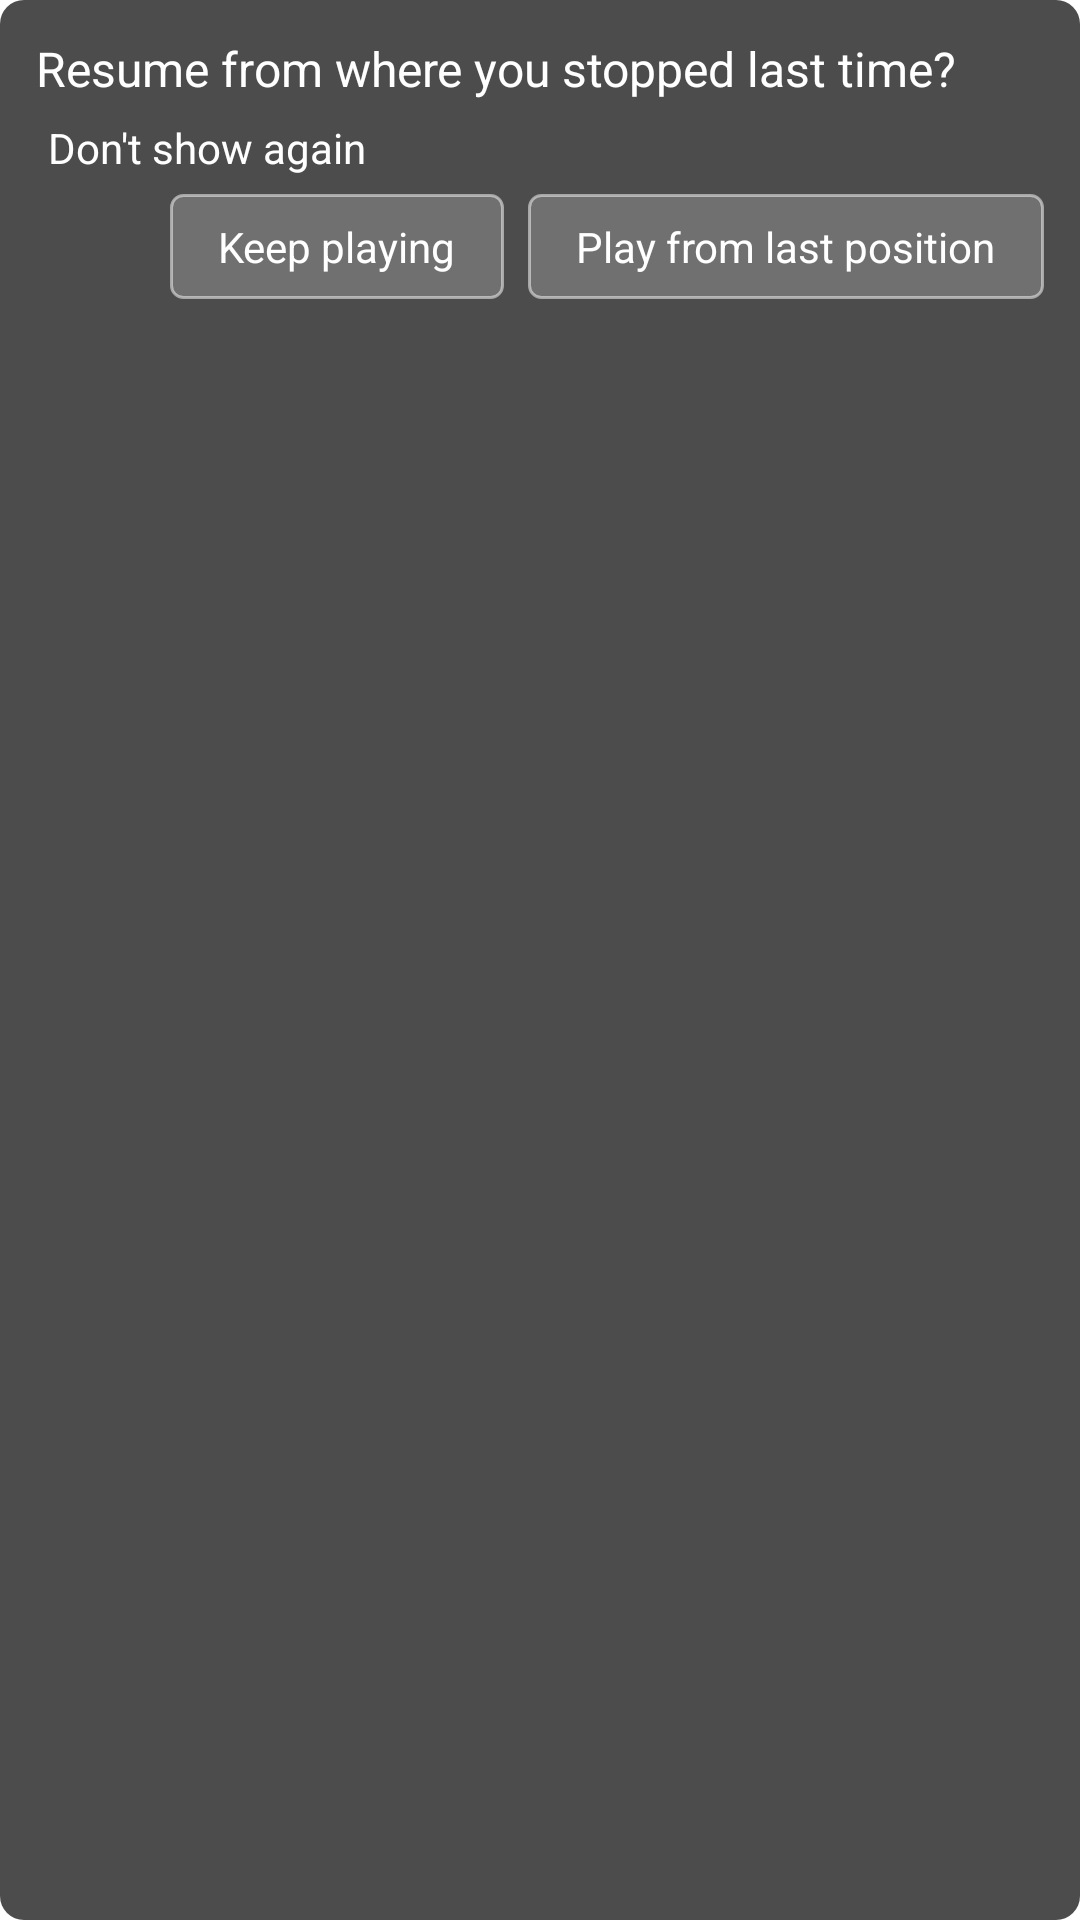

Write the Android layout XML for this screen, with the resource values it uses.
<!-- AndroidManifest.xml: application theme Theme.Epcltvapp -->
<!-- res/layout/dialog_resume_playback.xml -->
<?xml version="1.0" encoding="utf-8"?>
<LinearLayout xmlns:android="http://schemas.android.com/apk/res/android"
    android:layout_width="wrap_content"
    android:layout_height="wrap_content"
    android:orientation="vertical"
    android:padding="12dp"
    android:background="@drawable/bg_resume_dialog">

    <TextView
        android:id="@+id/resume_message"
        android:layout_width="wrap_content"
        android:layout_height="wrap_content"
        android:text="@string/resume_playback_message"
        android:textColor="@android:color/white"
        android:textSize="16sp"
        android:focusable="false" />

    <CheckBox
        android:id="@+id/resume_dont_ask_again"
        android:layout_width="wrap_content"
        android:layout_height="wrap_content"
        android:layout_marginTop="6dp"
        android:paddingStart="4dp"
        android:paddingEnd="8dp"
        android:text="@string/resume_dont_ask_again"
        android:textColor="@android:color/white"
        android:textSize="14sp"
        android:buttonTint="@android:color/white"
        android:background="@drawable/bg_focus_highlight"
        android:focusable="true"
        android:nextFocusDown="@id/resume_from_last_position" />

    <LinearLayout
        android:layout_width="wrap_content"
        android:layout_height="wrap_content"
        android:layout_gravity="end"
        android:layout_marginTop="6dp"
        android:orientation="horizontal">

        <Button
            android:id="@+id/resume_keep"
            android:layout_width="wrap_content"
            android:layout_height="wrap_content"
            android:layout_marginEnd="8dp"
            android:minWidth="0dp"
            android:minHeight="0dp"
            android:paddingStart="16dp"
            android:paddingEnd="16dp"
            android:paddingTop="8dp"
            android:paddingBottom="8dp"
            android:text="@string/resume_keep_playing"
            android:textSize="14sp"
            android:textAllCaps="false"
            android:textColor="@color/dialog_button_text"
            android:background="@drawable/bg_dialog_button"
            android:focusable="true"
            android:nextFocusUp="@id/resume_dont_ask_again"
            android:nextFocusRight="@id/resume_from_last_position" />

        <Button
            android:id="@+id/resume_from_last_position"
            android:layout_width="wrap_content"
            android:layout_height="wrap_content"
            android:minWidth="0dp"
            android:minHeight="0dp"
            android:paddingStart="16dp"
            android:paddingEnd="16dp"
            android:paddingTop="8dp"
            android:paddingBottom="8dp"
            android:text="@string/resume_from_last_position"
            android:textSize="14sp"
            android:textAllCaps="false"
            android:textColor="@color/dialog_button_text"
            android:background="@drawable/bg_dialog_button"
            android:focusable="true"
            android:nextFocusUp="@id/resume_dont_ask_again"
            android:nextFocusLeft="@id/resume_keep" />

    </LinearLayout>

    <TextView
        android:id="@+id/resume_countdown"
        android:layout_width="wrap_content"
        android:layout_height="wrap_content"
        android:layout_gravity="end"
        android:layout_marginTop="6dp"
        android:textColor="#B3FFFFFF"
        android:textSize="12sp"
        android:focusable="false" />

</LinearLayout>
<!-- resources referenced by this layout -->
<resources>
  <!-- drawable bg_dialog_button (drawable) -->
  <?xml version="1.0" encoding="utf-8"?>
  <selector xmlns:android="http://schemas.android.com/apk/res/android">
      <item android:state_focused="true">
          <shape android:shape="rectangle">
              <solid android:color="@android:color/white" />
              <corners android:radius="4dp" />
          </shape>
      </item>
      <item>
          <shape android:shape="rectangle">
              <solid android:color="#33FFFFFF" />
              <stroke android:width="1dp" android:color="#80FFFFFF" />
              <corners android:radius="4dp" />
          </shape>
      </item>
  </selector>
  <!-- drawable bg_focus_highlight (drawable) -->
  <?xml version="1.0" encoding="utf-8"?>
  <selector xmlns:android="http://schemas.android.com/apk/res/android">
      <item android:state_focused="true">
          <shape android:shape="rectangle">
              <solid android:color="#59FFFFFF" />
              <corners android:radius="4dp" />
          </shape>
      </item>
      <item>
          <shape android:shape="rectangle">
              <solid android:color="@android:color/transparent" />
          </shape>
      </item>
  </selector>
  <!-- drawable bg_resume_dialog (drawable) -->
  <?xml version="1.0" encoding="utf-8"?>
  <shape xmlns:android="http://schemas.android.com/apk/res/android"
      android:shape="rectangle">
      <solid android:color="#B3000000" />
      <corners android:radius="8dp" />
  </shape>
  <string name="resume_dont_ask_again">Don\'t show again</string>
  <string name="resume_from_last_position">Play from last position</string>
  <string name="resume_keep_playing">Keep playing</string>
  <string name="resume_playback_message">Resume from where you stopped last time?</string>
  <style name="Theme.Epcltvapp" parent="@style/Theme.Leanback">
         <item name="android:colorPrimary">@color/background_epgstation</item>
  
          
          <item name="playbackControlsAutoHideTickleTimeout">5000</item>
      </style>
  <color name="background_epgstation">#3f51b5</color>
</resources>
